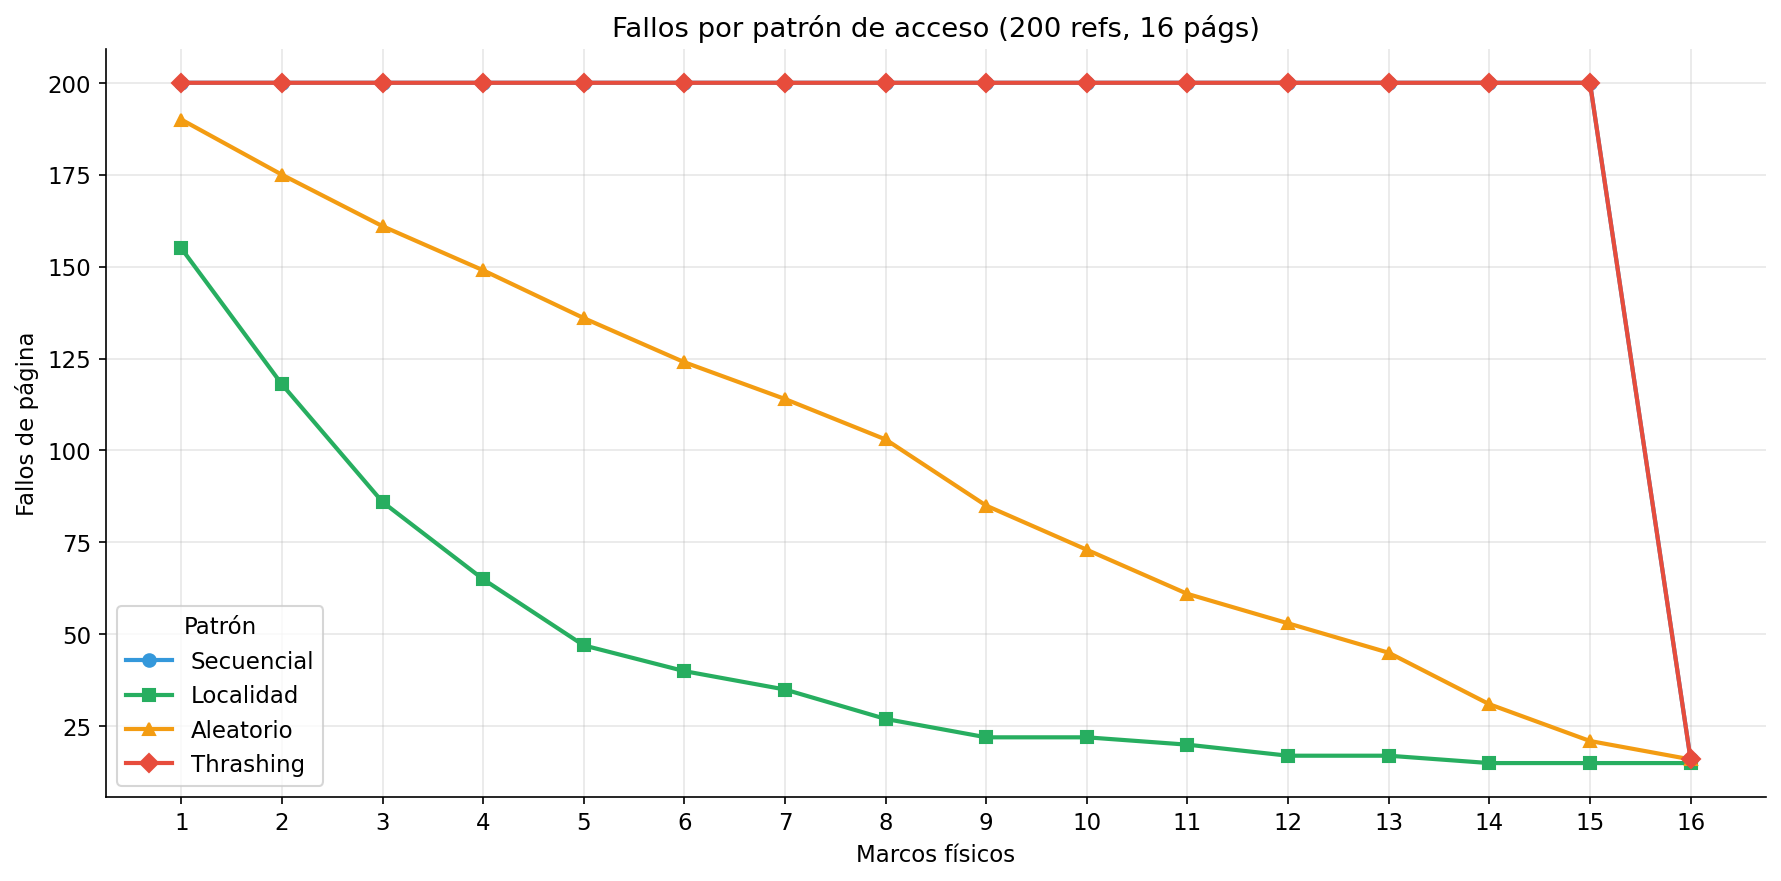

The file beside this chart, header and first rows:
marcos, secuencial, localidad, aleatorio, thrashing
1, 200, 155, 190, 200
2, 200, 118, 175, 200
3, 200, 86, 161, 200
4, 200, 65, 149, 200
5, 200, 47, 136, 200
6, 200, 40, 124, 200
7, 200, 35, 114, 200
8, 200, 27, 103, 200
9, 200, 22, 85, 200
10, 200, 22, 73, 200
11, 200, 20, 61, 200
12, 200, 17, 53, 200
13, 200, 17, 45, 200
14, 200, 15, 31, 200
15, 200, 15, 21, 200
16, 16, 15, 16, 16
